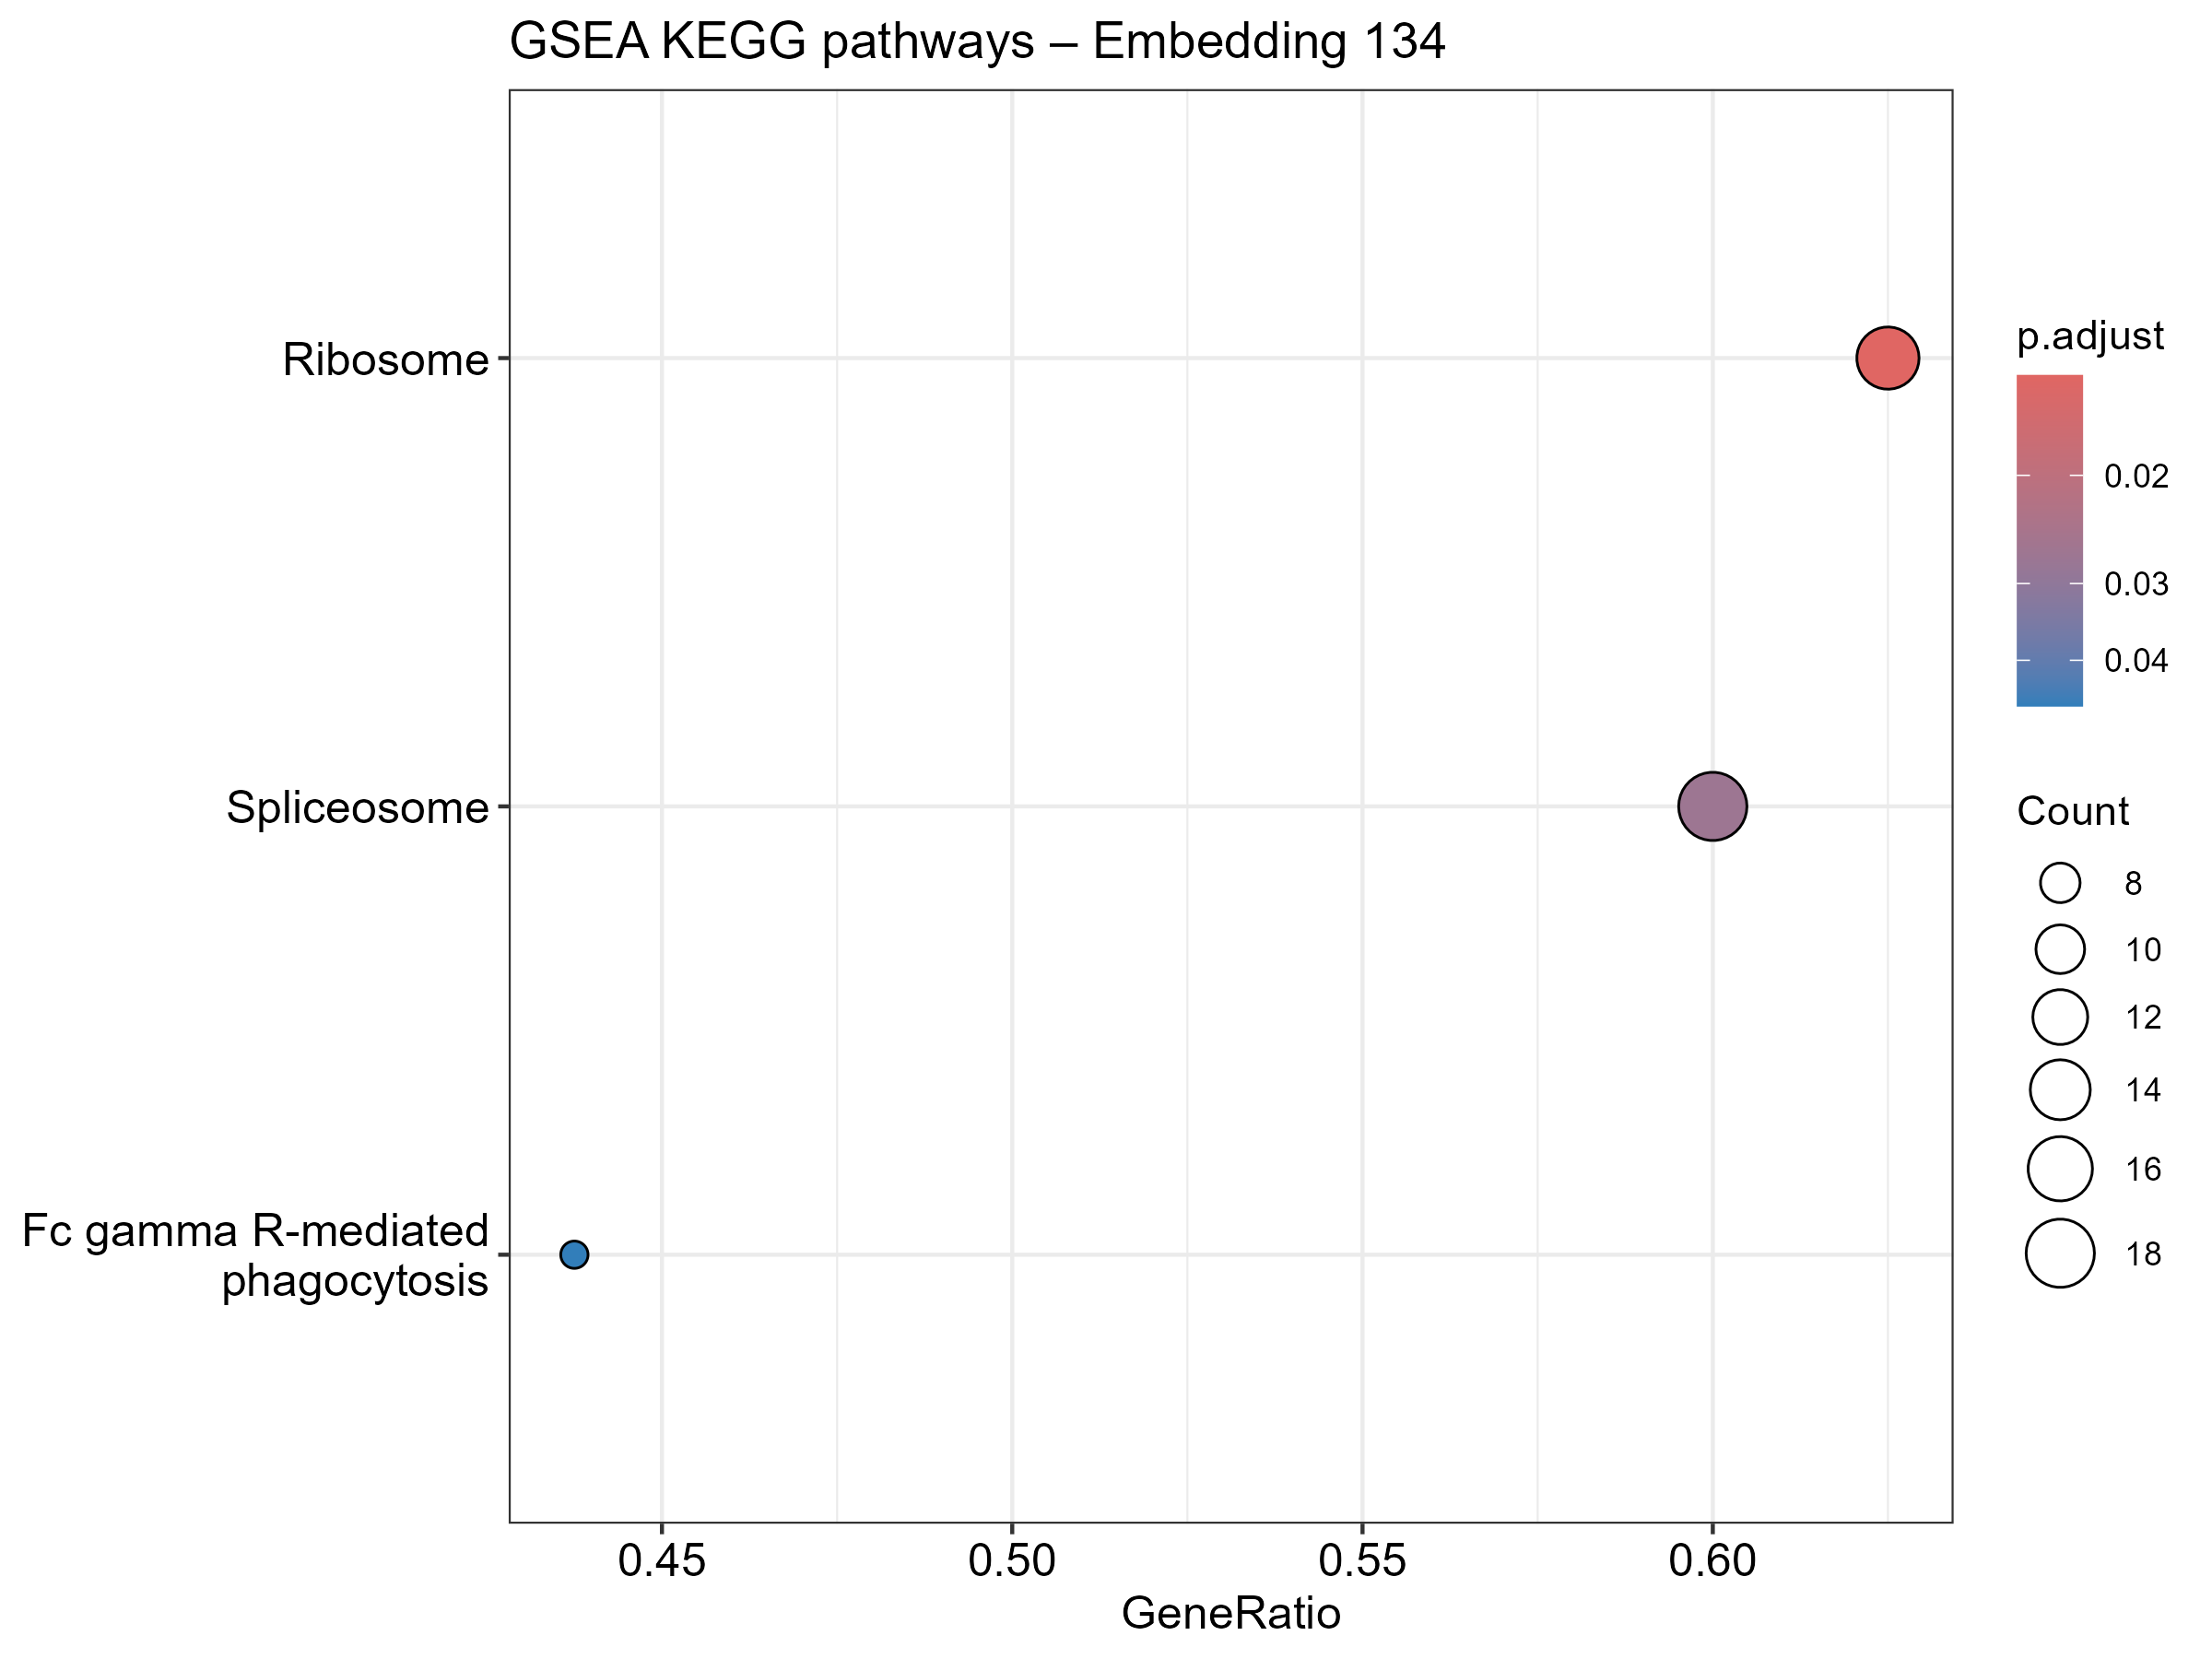

The data file committed next to this chart (first rows):
ID, Description, setSize, enrichmentScore, NES, pvalue, p.adjust, qvalue, rank, leading_edge, core_enrichment
hsa03010, Ribosome, 24, -0.6498, -2.125, 9.68462114668761e-05, 0.01375, 0.01264, 289, tags=62%, list=23%, signal=49%, 128308/6209/9801/10573/6150/6182/64432/6…
hsa03040, Spliceosome, 30, 0.5688, 1.955, 0.000379, 0.02691, 0.02473, 294, tags=60%, list=23%, signal=47%, 79228/9416/7919/8896/22985/5093/6428/318…
hsa04666, Fc gamma R-mediated phagocytosis, 16, 0.665, 1.884, 0.001003, 0.04749, 0.04365, 184, tags=44%, list=14%, signal=38%, 6199/5579/10096/998/5594/5788/3635
